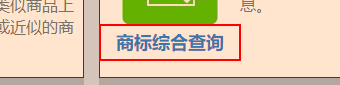
Workflow: saic

Step 1: click on the paragraph in window '商标网上检索系统' (chrome.exe)

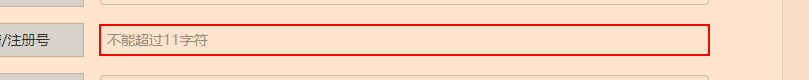
Step 2: type "[number redacted]" into the text box 'request:sn' in window '商标综合检索' (chrome.exe)

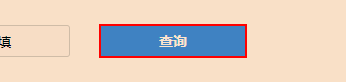
Step 3: click on the text box in window '商标综合检索' (chrome.exe)

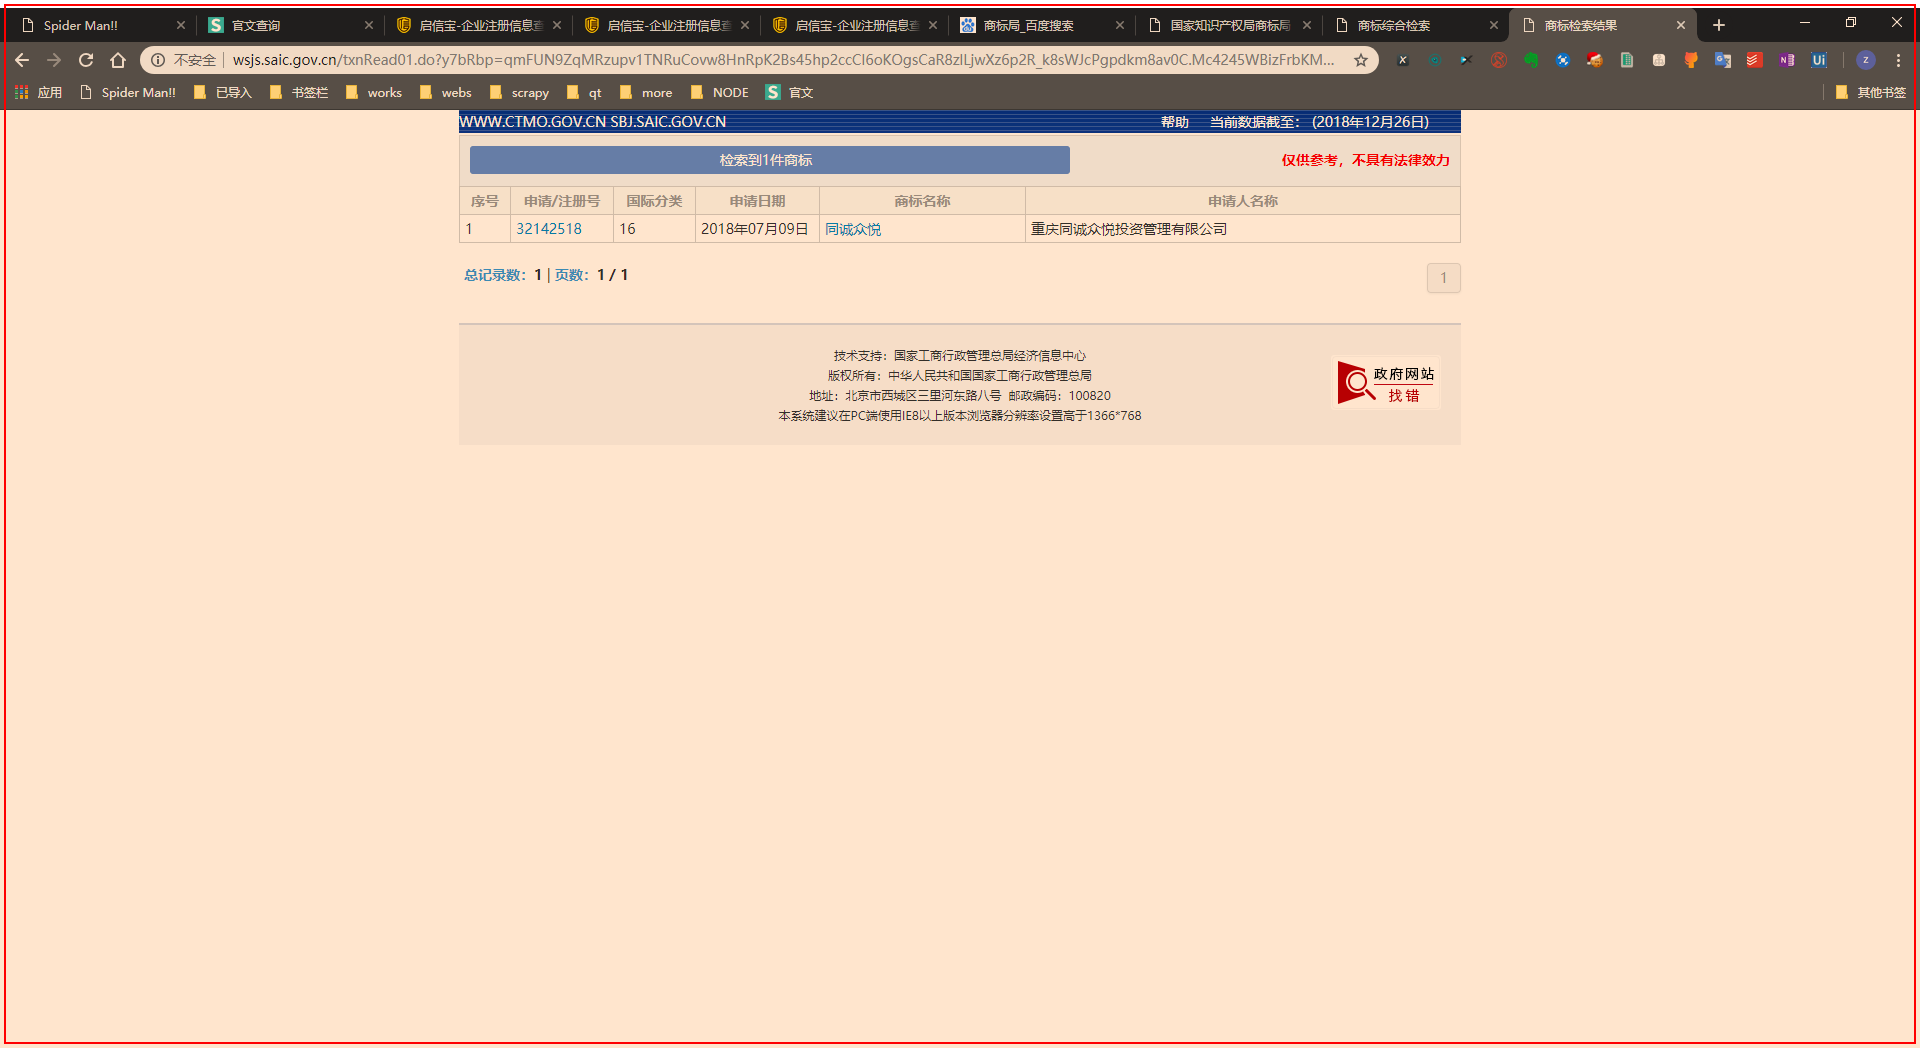
Step 4: click in window '商标检索结果' (chrome.exe)

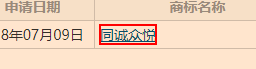
Step 5: click on the link in window '商标检索结果' (chrome.exe)

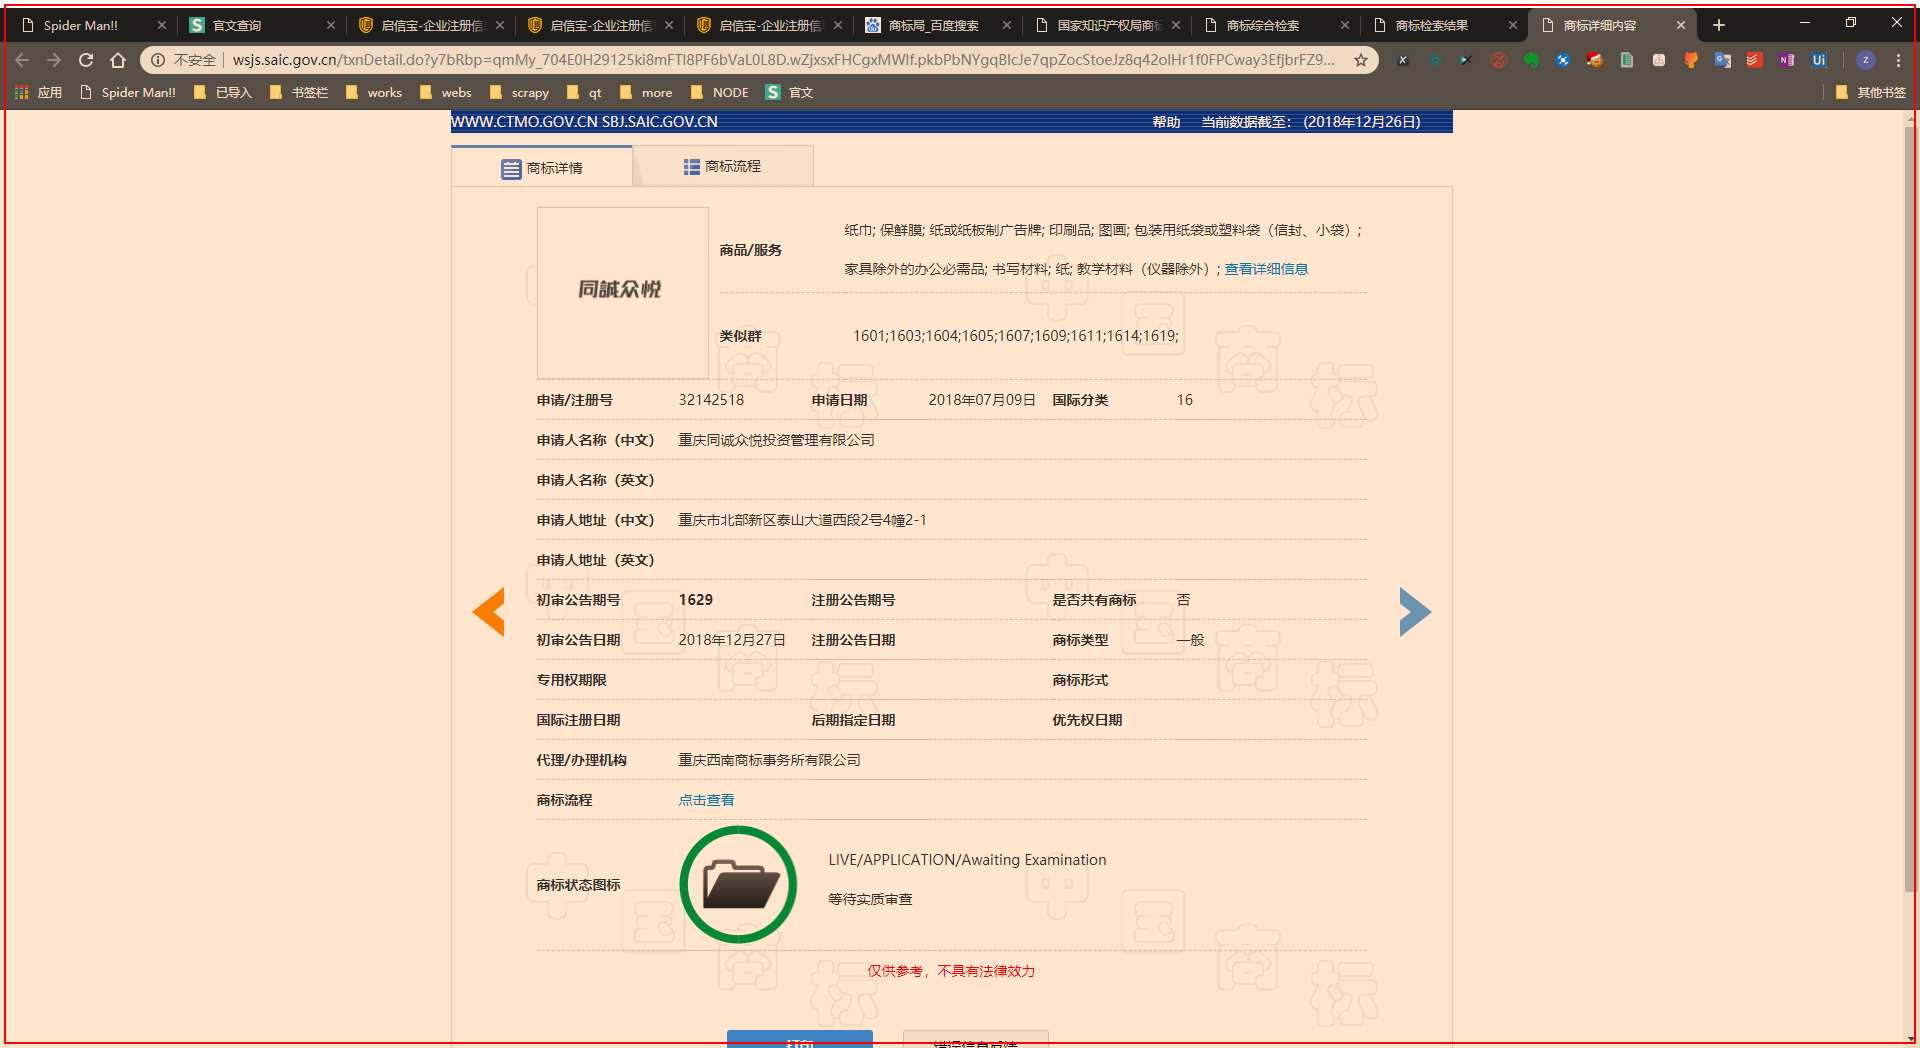
Step 6: click on 'chrome.exe' in window '商标详细内容' (chrome.exe)

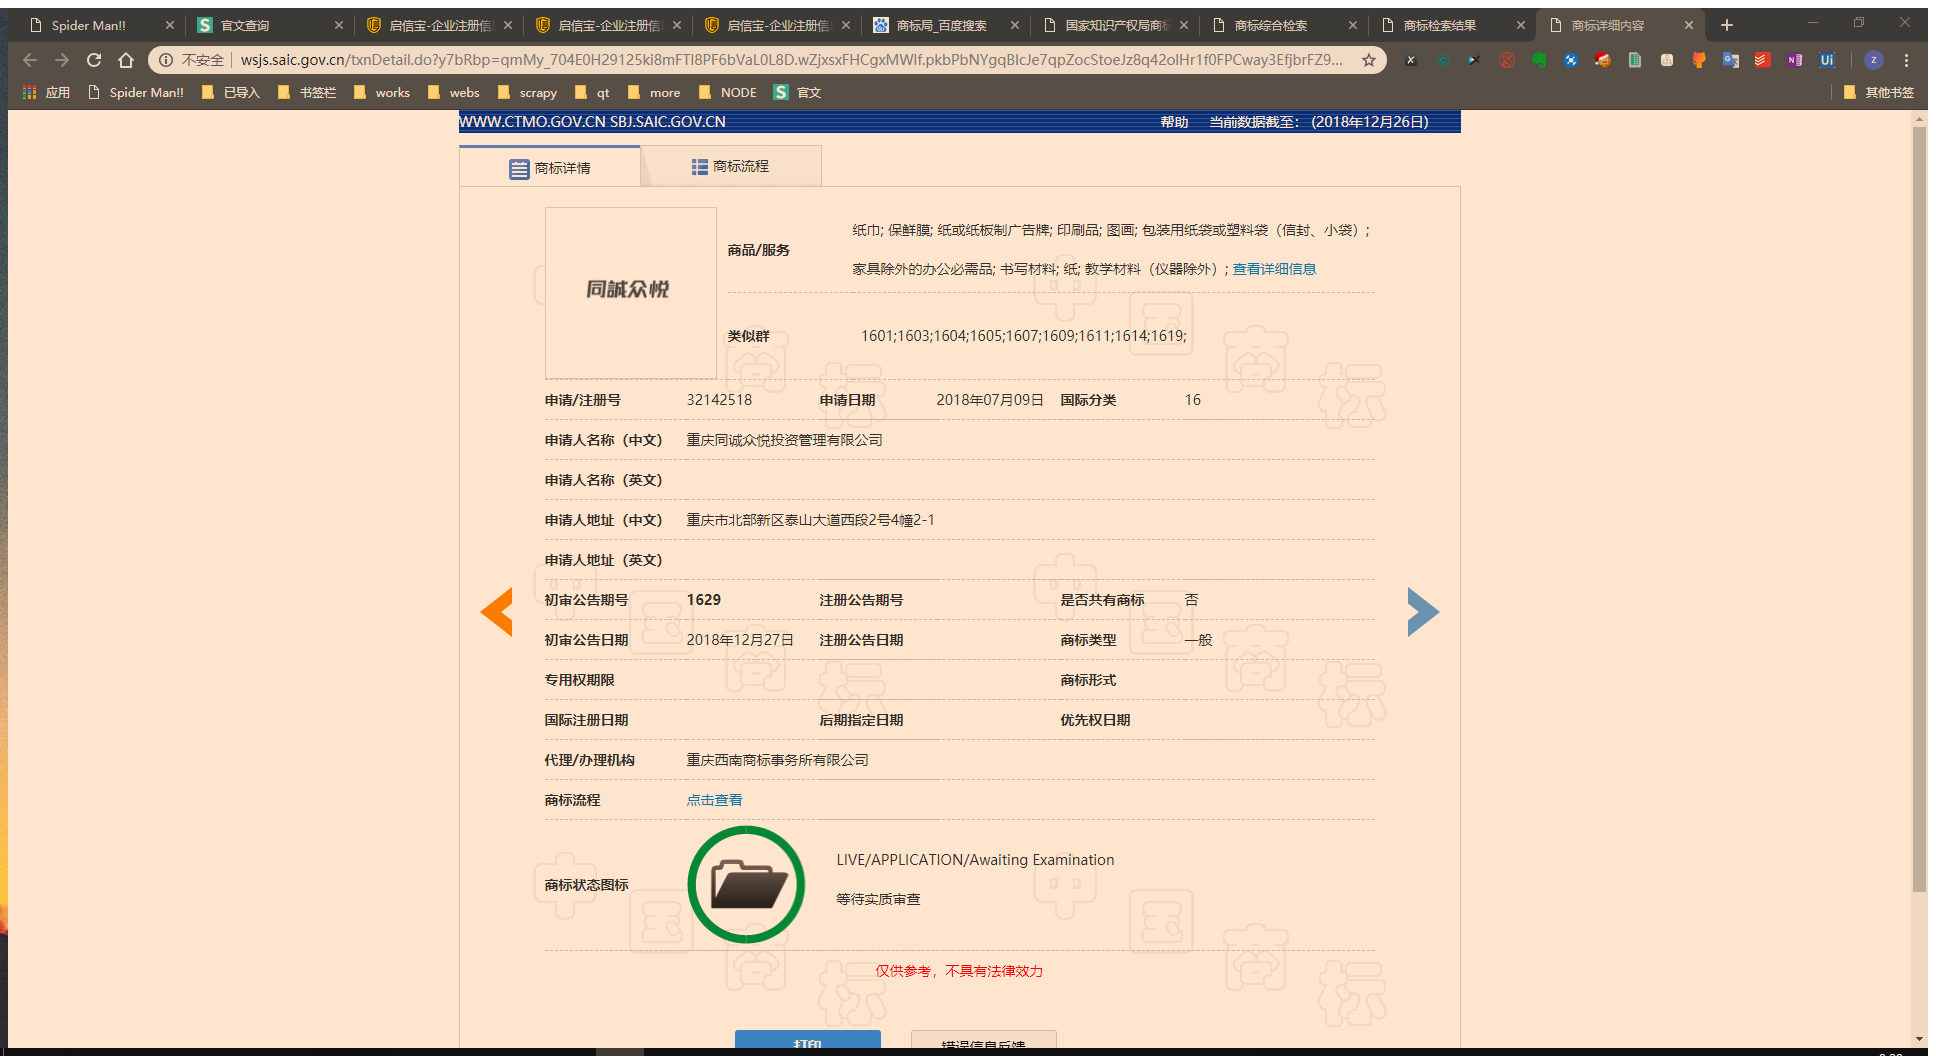
Step 7: Attach Browser '       Page' in window '商标详细内容' (chrome.exe)

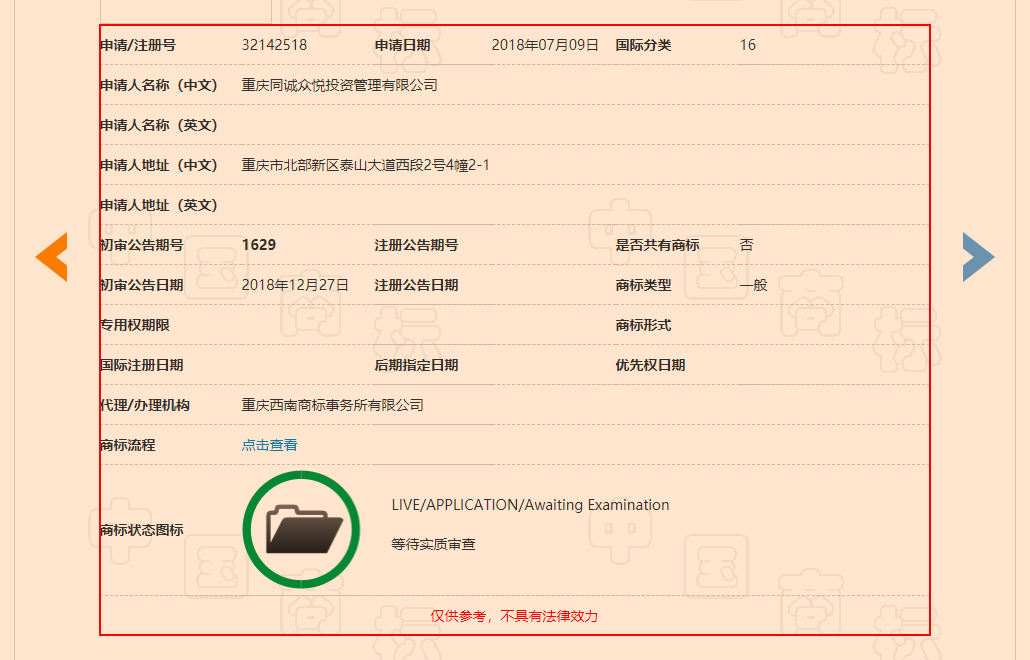
Step 8: get-text from the table '序号 共有人名称'